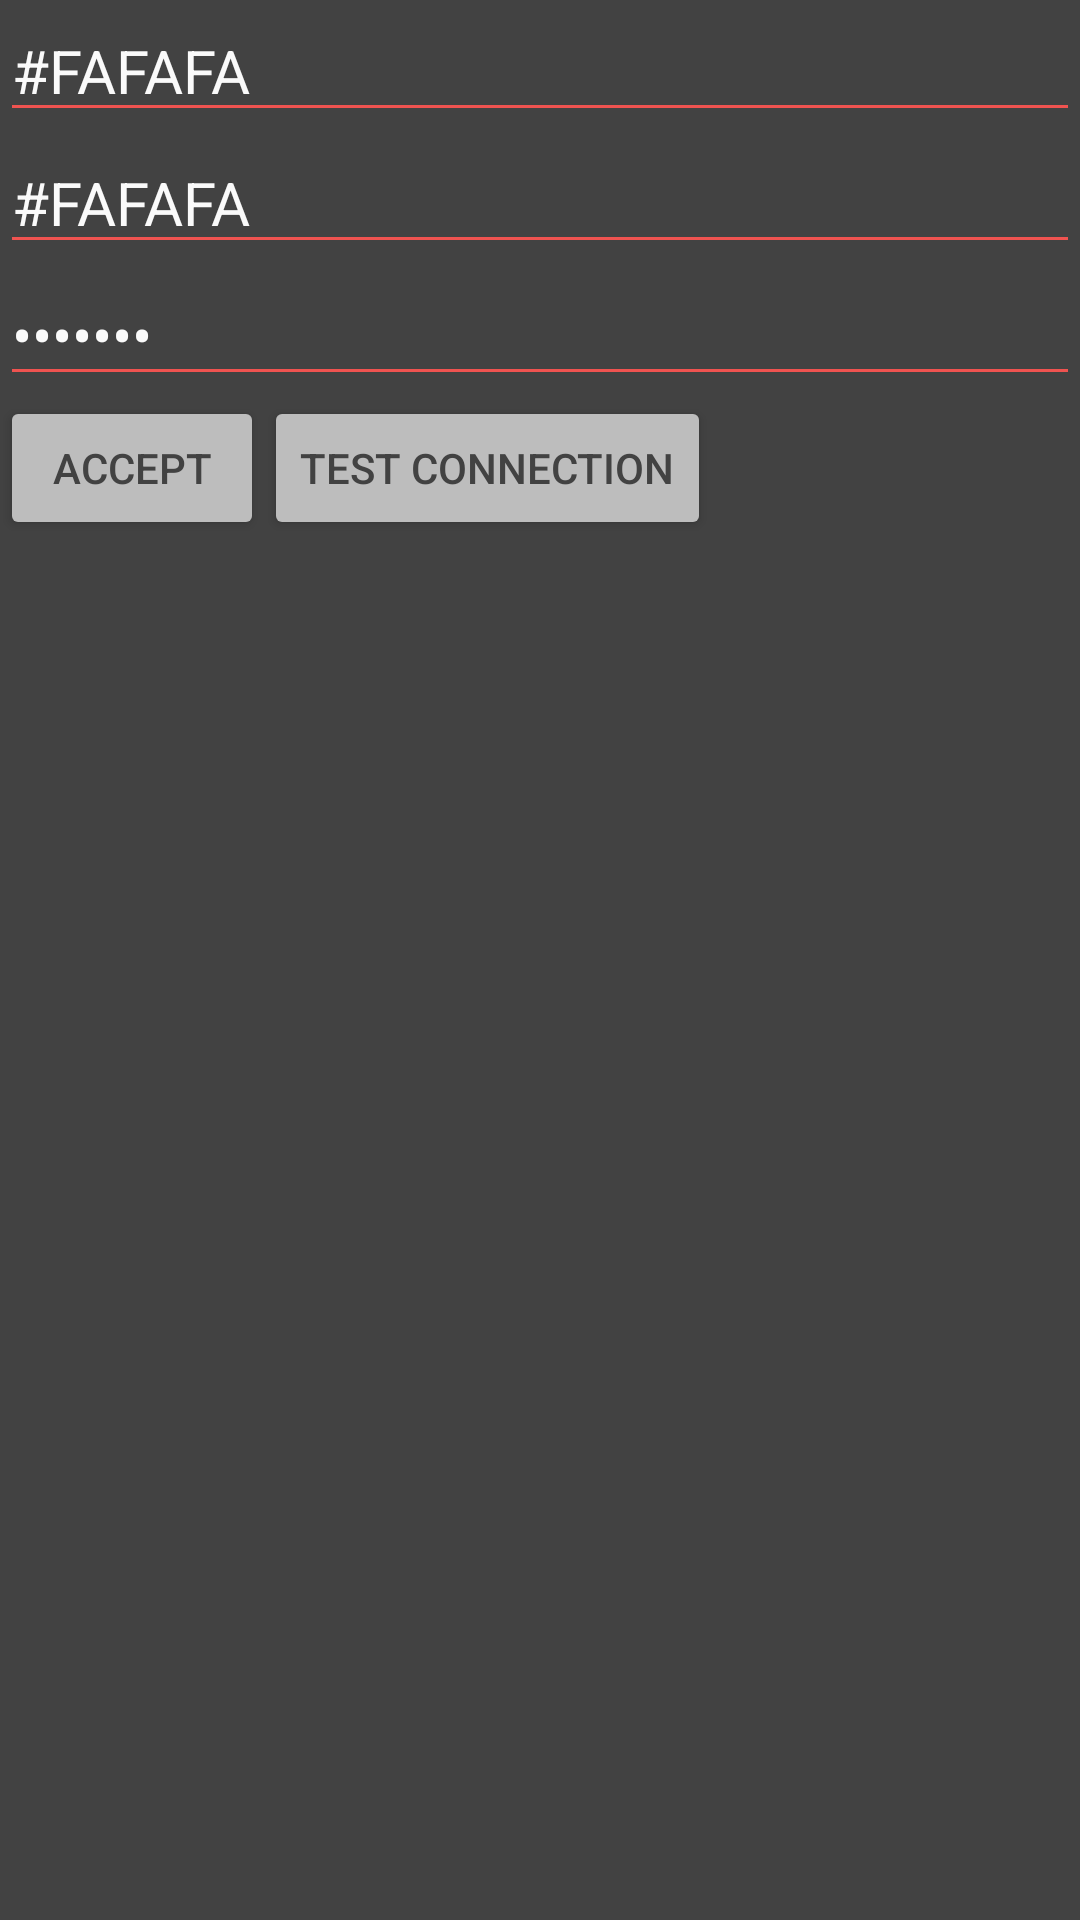

Write the Android layout XML for this screen, with the resource values it uses.
<!-- AndroidManifest.xml: application theme AppThemeDark -->
<!-- res/layout/activity_settings.xml -->
<?xml version="1.0" encoding="utf-8"?>
<LinearLayout
    xmlns:android="http://schemas.android.com/apk/res/android"
    android:orientation="vertical"
    android:layout_width="match_parent"
    android:layout_height="match_parent"
    android:layout_marginLeft="20dp"
    android:layout_marginRight="20dp"
    android:layout_marginTop="20dp"
    android:layout_marginBottom="20dp">

    <EditText
        android:id="@+id/edit_host"
        android:layout_width="match_parent"
        android:layout_height="wrap_content"
        android:inputType="text"
        android:hint="Enter host name"
        android:backgroundTint="@color/colorDarkThemeAccent"
        android:imeOptions="actionDone"
        android:maxLength="16"
        android:textColor="@color/colorDarkThemeText"
        android:textSize="20sp"/>

    <EditText
        android:id="@+id/edit_user"
        android:layout_width="match_parent"
        android:layout_height="wrap_content"
        android:inputType="text"
        android:hint="Enter user name"
        android:backgroundTint="@color/colorDarkThemeAccent"
        android:imeOptions="actionDone"
        android:maxLength="16"
        android:textColor="@color/colorDarkThemeText"
        android:textSize="20sp"/>

    <EditText
        android:id="@+id/edit_pass"
        android:layout_width="match_parent"
        android:layout_height="wrap_content"
        android:inputType="textPassword"
        android:backgroundTint="@color/colorDarkThemeAccent"
        android:hint="Enter password"
        android:imeOptions="actionDone"
        android:maxLength="16"
        android:textColor="@color/colorDarkThemeText"
        android:textSize="20sp"/>

    <LinearLayout
        xmlns:android="http://schemas.android.com/apk/res/android"
        android:orientation="horizontal"
        android:layout_width="match_parent"
        android:layout_height="match_parent">

        <Button
            android:id="@+id/button_accept"
            android:text="Accept"
            android:layout_width="wrap_content"
            android:layout_height="wrap_content"
            android:textColor="@color/colorButtonText"
            android:backgroundTint="@color/colorButtonBackground" />

        <Button
            android:id="@+id/button_test"
            android:text="Test Connection"
            android:layout_width="wrap_content"
            android:layout_height="wrap_content"
            android:textColor="@color/colorButtonText"
            android:backgroundTint="@color/colorButtonBackground"/>

    </LinearLayout>
</LinearLayout>
<!-- resources referenced by this layout -->
<resources>
  <color name="colorButtonBackground">#BDBDBD</color>
  <color name="colorButtonText">#424242</color>
  <color name="colorDarkThemeAccent">#EF5350</color>
  <color name="colorDarkThemeText">#FAFAFA</color>
  <style name="AppThemeDark" parent="Theme.AppCompat.Light.DarkActionBar">
          <item name="colorPrimary">@color/colorDarkThemePrimary</item>
          <item name="colorPrimaryDark">@color/colorDarkThemePrimaryDark</item>
          <item name="colorAccent">@color/colorDarkThemeAccent</item>
          <item name="android:text">@color/colorDarkThemeText</item>
          <item name="android:backgroundTint">@color/colorDarkThemeBackground</item>
          <item name="actionMenuTextColor">@color/colorDarkThemeText</item>
  
      </style>
  <color name="colorDarkThemePrimary">#2E7D32</color>
  <color name="colorDarkThemePrimaryDark">#1B5E20</color>
  <color name="colorDarkThemeBackground">#424242</color>
</resources>
